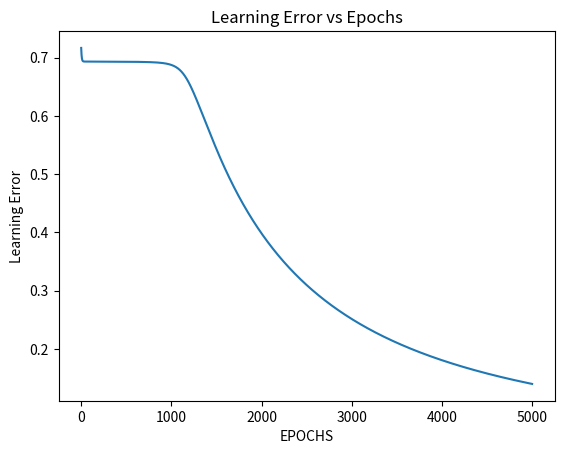

Here is the Python script that generated this plot:
# -*- coding: utf-8 -*-
"""
@author: Ahizechi Nwankwo

EE30241 - Robotics and Autonomous Systems

Multilayer Perceptron (MLP) network with backpropagation algorithm

MLP network to recognise XOR input pattern
"""

import numpy as np
from random import seed
from random import random
from random import randint
import matplotlib.pyplot as plt
from matplotlib.pyplot import figure
import time

x=np.array([[0,0,1,1],[0,1,0,1]]) # XOR Inputs

y=np.array([[0,1,1,0]]) # XOR Outputs

input_x = 2 # Number of Inputs

input_y = 1 # Number of Neurons in Output

neurons_z = 2 # Number of Neurons in Hidden Layer

m = x.shape[1] # Training

lr = 0.5 # Learning rate

np.random.seed(2)

w1 = np.random.rand(neurons_z,input_x)   # Weight matrix for hidden layer
w2 = np.random.rand(input_y,neurons_z)   # Weight matrix for output layer

b3 = np.random.uniform(-0.5, 0.5, size=(1))
b4 = np.random.uniform(-0.5, 0.5, size=(1))
b5 = np.random.uniform(-0.5, 0.5, size=(1))

losses = [] # Losses

def sigmoid(z): # Use sigmoid for hidden layer and output
    z= 1/(1+np.exp(-z))
    return z

def forward_prop(w1,w2,x): # Forward propagation
    z1 = np.dot(w1,x)
    a1 = sigmoid(z1)    
    z2 = np.dot(w2,a1)
    a2 = sigmoid(z2)
    return z1,a1,z2,a2

def back_prop(m,w1,w2,z1,a1,z2,a2,y): # Backward propagation
    
    dz2 = a2-y
    dw2 = np.dot(dz2,a1.T)/m
    dz1 = np.dot(w2.T,dz2) * a1*(1-a1)
    dw1 = np.dot(dz1,x.T)/m
    dw1 = np.reshape(dw1,w1.shape)
    
    dw2 = np.reshape(dw2,w2.shape)    
    return dz2,dw2,dz1,dw1

iterations = 5000
for i in range(iterations):
    z1,a1,z2,a2 = forward_prop(w1,w2,x)
    loss = -(1/m)*np.sum(y*np.log(a2)+(1-y)*np.log(1-a2))
    losses.append(loss)
    da2,dw2,dz1,dw1 = back_prop(m,w1,w2,z1,a1,z2,a2,y)
    w2 = w2-lr*dw2 # Correct Weights with Bias
    w1 = w1-lr*dw1

plt.figure() # Plot losses
plt.plot(losses)
plt.xlabel("EPOCHS")
plt.ylabel("Learning Error")
plt.title("Learning Error vs Epochs")
plt.show()

def predict(w1,w2,input):
    z1,a1,z2,a2 = forward_prop(w1,w2,test)
    value = np.squeeze(a2)
    if value>=0.5:
        print("For input", [i[0] for i in input], "output is 1")
    else:
        print("For input", [i[0] for i in input], "output is 0")

test = np.array([[0],[0]])
predict(w1,w2,test)
test = np.array([[0],[1]])
predict(w1,w2,test)
test = np.array([[1],[0]])
predict(w1,w2,test)
test = np.array([[1],[1]])
predict(w1,w2,test)
